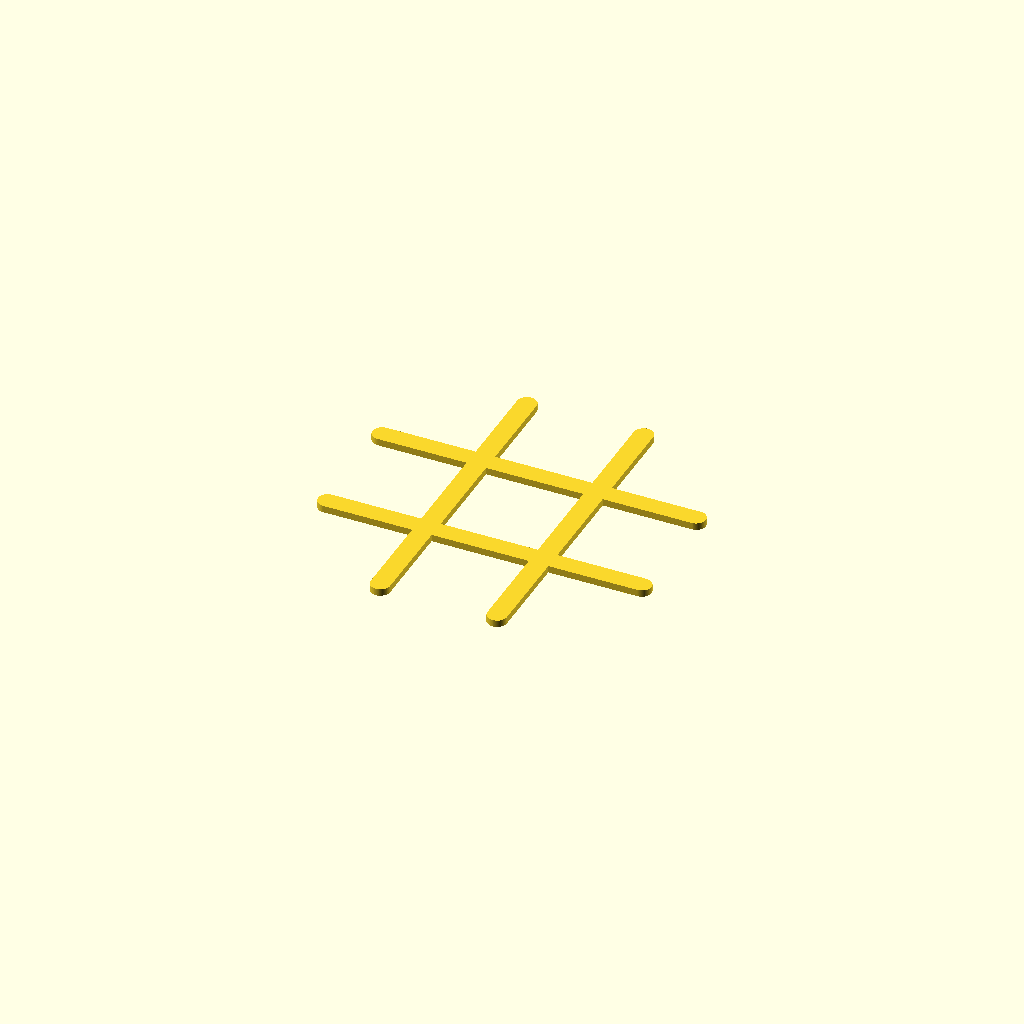
Cell 1: rendered with the file's own defaults.
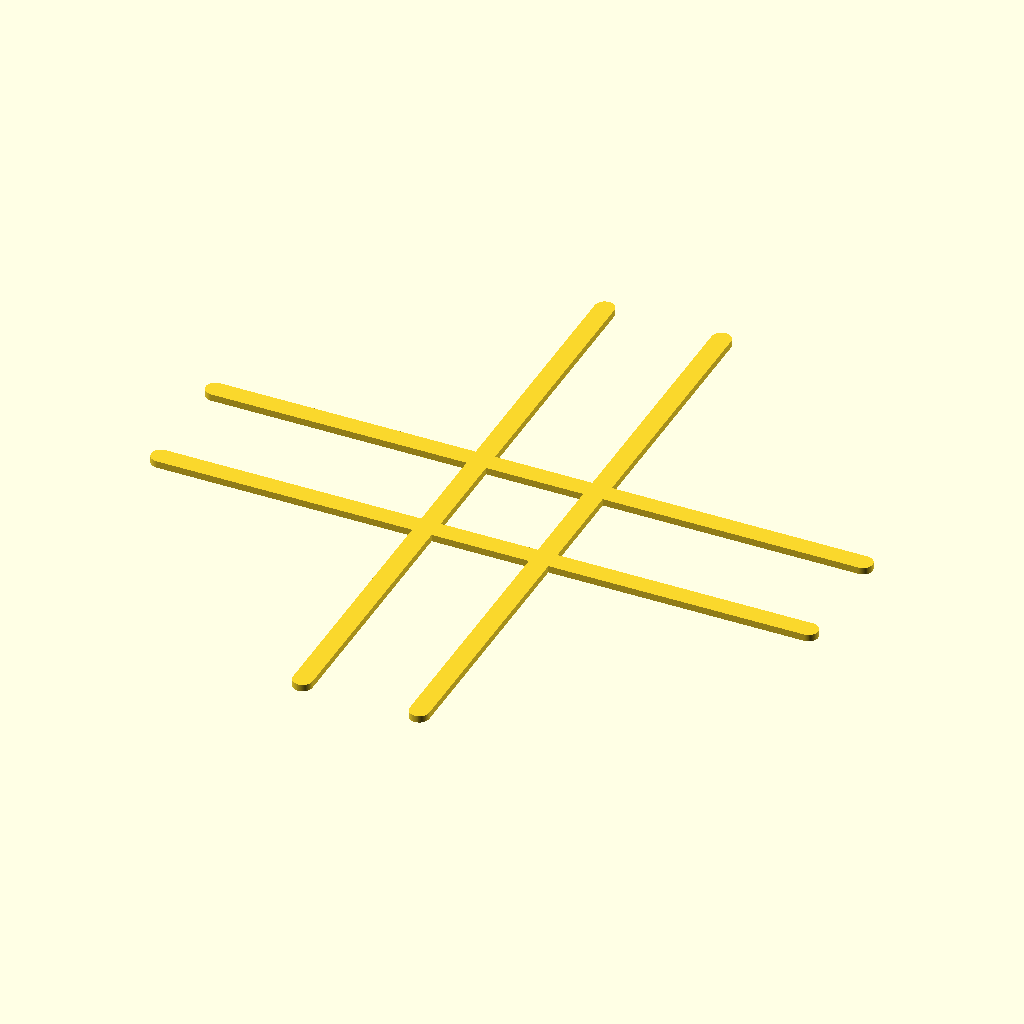
Cell 2: BOARD_SIZE = 480 (everything else at default).
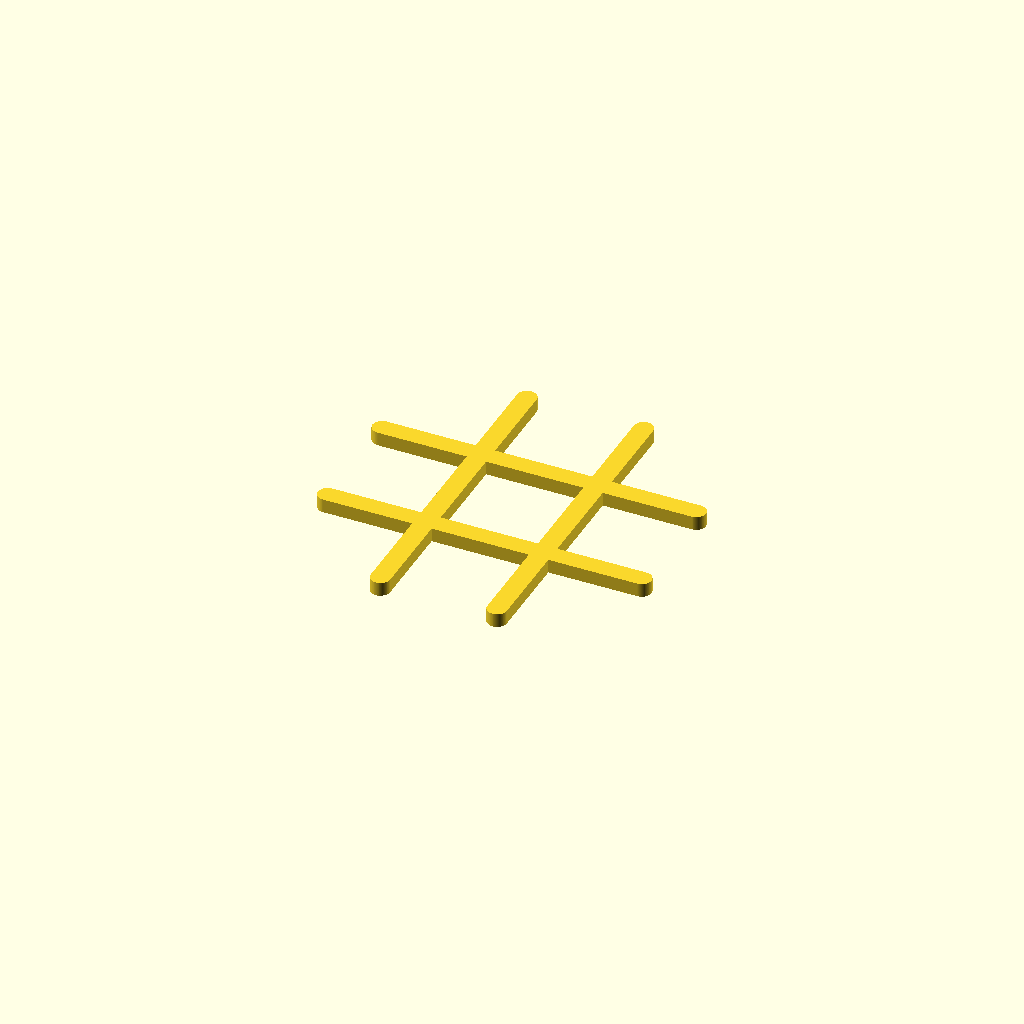
Cell 3: BOARD_H = 10 (everything else at default).
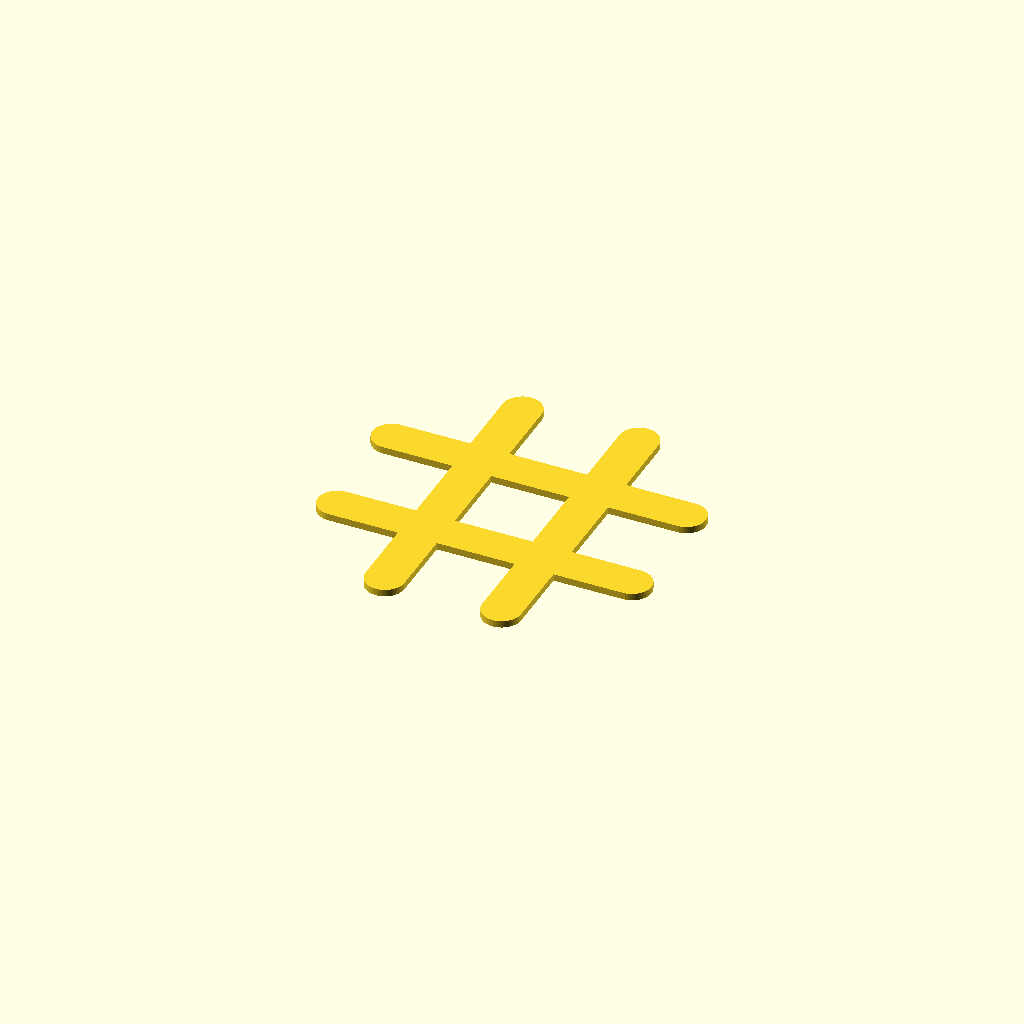
Cell 4: BAR_W = 28 (everything else at default).
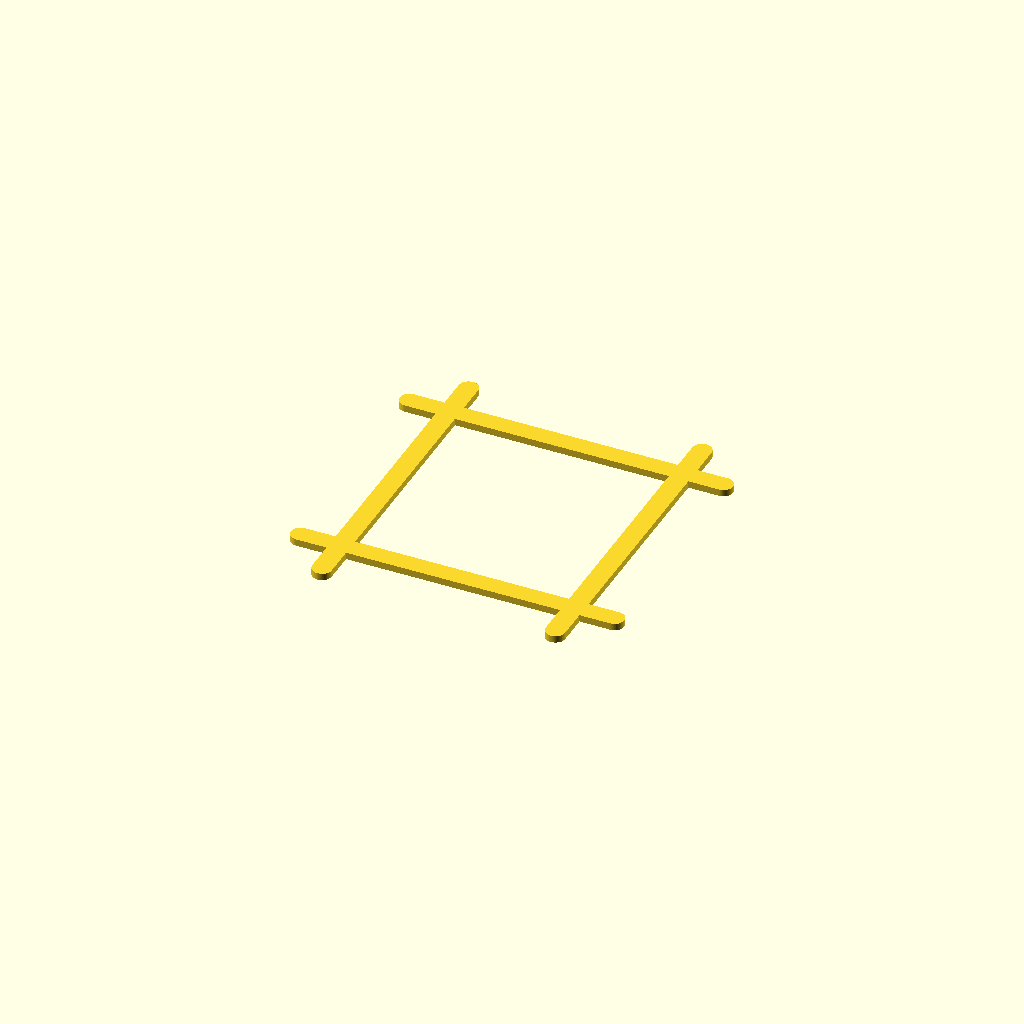
Cell 5 — BAR_OFFSET set to 84, the other parameters unchanged.
All cells are drawn from one camera (rotation 55°, 0°, 25°, orthographic, colour scheme Cornfield), so only the parameter changes between them.
The OpenSCAD source (hardware/tic-tac-toe/source/hashtag-tic-tac-toe.scad):
// Large, camera-legible tic-tac-toe set for two SO-101 arms.
//
// The board is intentionally only the central hashtag: no backing plate, seats,
// tags, text, or colour changes.  Its 240 mm envelope leaves 8 mm per side on a
// Bambu Lab P2S 256 x 256 mm bed.  The 14 mm bars divide that envelope into
// three ~71 mm clear cells. Tokens are 52 mm wide, leaving ~19 mm of placement
// tolerance inside every cell. The lightweight revision uses an 8 mm grasp
// height, square X ends, and a smooth circular O.
//
// Render:
//   openscad -D 'PART="board"' -o out/ttt_p2s_hashtag.stl scad/tictactoe_p2s_large.scad
//   openscad -D 'PART="X"'     -o out/ttt_p2s_X.stl       scad/tictactoe_p2s_large.scad
//   openscad -D 'PART="O"'     -o out/ttt_p2s_O.stl       scad/tictactoe_p2s_large.scad

$fn = 72;

PART = "board";             // board | X | O | set_preview

// P2S: 256 x 256 mm bed.  240 mm keeps an 8 mm model margin on every side;
// the sliced skirt expands the occupied toolpath to 244 mm, leaving 6 mm.
BOARD_SIZE = 240;
BOARD_H = 5;
BAR_W = 14;
BAR_OFFSET = 42;

// Large enough to read cleanly from the overhead camera, still within the
// SO-101 gripper envelope. Reduced height and narrow strokes cut print mass.
TOKEN_SIZE = 52;
TOKEN_H = 8;
X_BAR_W = 10;
O_INNER_D = 38;
O_FACETS = 96;

EPS = 0.01;

// A capsule gives the hashtag rounded ends without pushing beyond BOARD_SIZE.
module capsule_2d(length, width) {
    hull()
        for (x = [-(length - width) / 2, (length - width) / 2])
            translate([x, 0]) circle(d = width);
}

module hashtag_2d() {
    union() {
        for (y = [-BAR_OFFSET, BAR_OFFSET])
            translate([0, y]) capsule_2d(BOARD_SIZE, BAR_W);
        for (x = [-BAR_OFFSET, BAR_OFFSET])
            translate([x, 0]) rotate(90) capsule_2d(BOARD_SIZE, BAR_W);
    }
}

module board() {
    linear_extrude(height = BOARD_H) hashtag_2d();
}

// Two square-ended bars. This length formula keeps the exact X/Y envelope at
// TOKEN_SIZE after the 45-degree rotations.
module x_2d() {
    stroke_len = TOKEN_SIZE * sqrt(2) - X_BAR_W;
    union()
        for (a = [45, -45]) rotate(a) square([stroke_len, X_BAR_W], center = true);
}

module o_2d() {
    difference() {
        circle(d = TOKEN_SIZE, $fn = O_FACETS);
        circle(d = O_INNER_D, $fn = O_FACETS);
    }
}

// A straight, support-free extrusion keeps the entire 8 mm side wall available
// to the gripper. The X has flat ends; the O is a smooth circular ring.
module token(shape = "X") {
    linear_extrude(height = TOKEN_H)
        if (shape == "X") x_2d(); else o_2d();
}

module set_preview() {
    color("#111111") board();
    for (p = [[-84, -84], [0, 0], [84, 84]])
        color("#D02727") translate([p[0], p[1], BOARD_H]) token("X");
    for (p = [[0, -84], [84, 0], [-84, 84]])
        color("#5F6367") translate([p[0], p[1], BOARD_H]) token("O");
}

if      (PART == "board")       board();
else if (PART == "X")           token("X");
else if (PART == "O")           token("O");
else if (PART == "set_preview") set_preview();
else assert(false, str("unknown PART ", PART));

CELL_CLEAR = (BOARD_SIZE - 2 * BAR_W) / 3;
echo(str("board=", BOARD_SIZE, "x", BOARD_SIZE, "x", BOARD_H,
         " bar=", BAR_W, " cell_clear=", CELL_CLEAR,
         " bed_margin=", (256 - BOARD_SIZE) / 2));
echo(str("token=", TOKEN_SIZE, "x", TOKEN_SIZE, "x", TOKEN_H,
         " cell_clearance=", CELL_CLEAR - TOKEN_SIZE));
Customizer parameters (derived from the source; name, type, default, range or options):
PART: string, default "board"
BOARD_SIZE: number, default 240
BOARD_H: number, default 5
BAR_W: number, default 14
BAR_OFFSET: number, default 42
TOKEN_SIZE: number, default 52
TOKEN_H: number, default 8
X_BAR_W: number, default 10
O_INNER_D: number, default 38
O_FACETS: number, default 96
EPS: number, default 0.01
